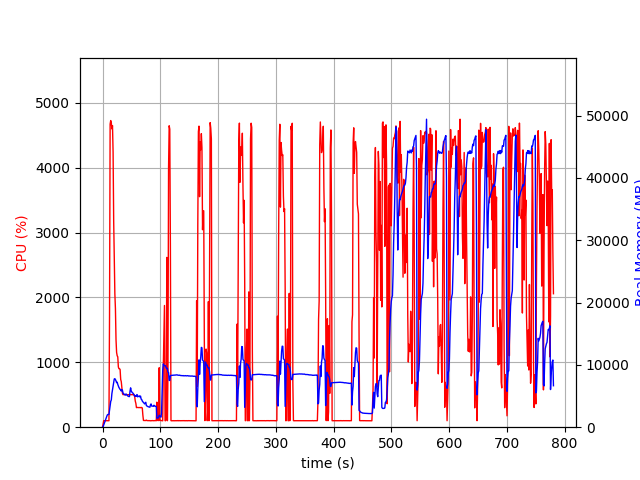

Values plotted in this chart, from the file beside it:
elapsed_time, nproc, cpu, mem_real, mem_virtual
4.744529724121094e-05, 1, 0.0, 6.254, 2925
1.008, 1, 46.6, 96.81, 781.6
2.016, 1, 100.2, 362.9, 1902
3.025, 1, 100.1, 624.9, 3188
4.032, 1, 99.2, 878.9, 3188
5.04, 1, 99.2, 1111, 5748
6.049, 1, 100.1, 1389, 5748
7.057, 1, 99.2, 1659, 5748
8.065, 1, 101.2, 1931, 5748
9.073, 1, 99.2, 2041, 5236
10.08, 1, 100.2, 2041, 5236
11.09, 1, 99.9, 2038, 5236
12.1, 1, 1725, 2773, 9845
13.13, 1, 4673, 3503, 10647
14.16, 1, 4728, 4141, 11322
15.18, 1, 4692, 4378, 11654
16.21, 1, 4599, 5408, 12746
17.24, 1, 4650, 6017, 13512
18.27, 1, 4238, 6619, 14249
19.28, 1, 3180, 7240, 14990
20.29, 1, 2569, 7743, 15626
21.31, 1, 2059, 7782, 16090
22.32, 1, 1826, 7644, 16150
23.33, 1, 1348, 7431, 16314
24.34, 1, 1153, 7148, 16434
25.35, 1, 1101, 7222, 16674
26.36, 1, 1085, 6867, 16786
27.37, 1, 929.3, 6612, 16856
28.38, 1, 902.6, 6371, 16856
29.39, 1, 901.7, 6209, 16856
30.4, 1, 889.6, 6066, 16856
31.41, 1, 736.7, 5986, 16968
32.42, 1, 702.7, 5796, 17102
33.43, 1, 616.0, 6039, 17444
34.44, 1, 522.4, 5915, 17780
35.45, 1, 501.3, 5494, 17786
36.46, 1, 504.6, 5364, 17786
37.47, 1, 502.6, 5240, 17786
38.49, 1, 502.3, 5251, 17786
39.49, 1, 502.8, 5152, 17786
40.5, 1, 500.8, 5324, 17786
41.52, 1, 501.3, 5272, 17786
42.53, 1, 501.6, 5122, 17786
43.54, 1, 499.7, 5024, 17786
44.55, 1, 502.3, 4958, 17786
45.56, 1, 501.7, 4920, 17786
46.57, 1, 502.2, 4911, 17786
47.58, 1, 499.8, 5780, 17978
48.59, 1, 502.6, 6314, 18202
49.6, 1, 501.9, 5827, 18202
50.61, 1, 501.5, 5658, 18202
51.62, 1, 502.3, 5516, 18202
52.64, 1, 501.3, 5476, 18202
53.65, 1, 503.7, 5345, 18202
54.66, 1, 502.9, 5159, 18202
55.67, 1, 467.9, 4985, 18202
56.68, 1, 402.9, 5062, 18202
57.69, 1, 366.9, 4927, 18202
58.7, 1, 301.7, 5033, 18202
59.71, 1, 304.1, 5233, 18202
... 710 more rows
